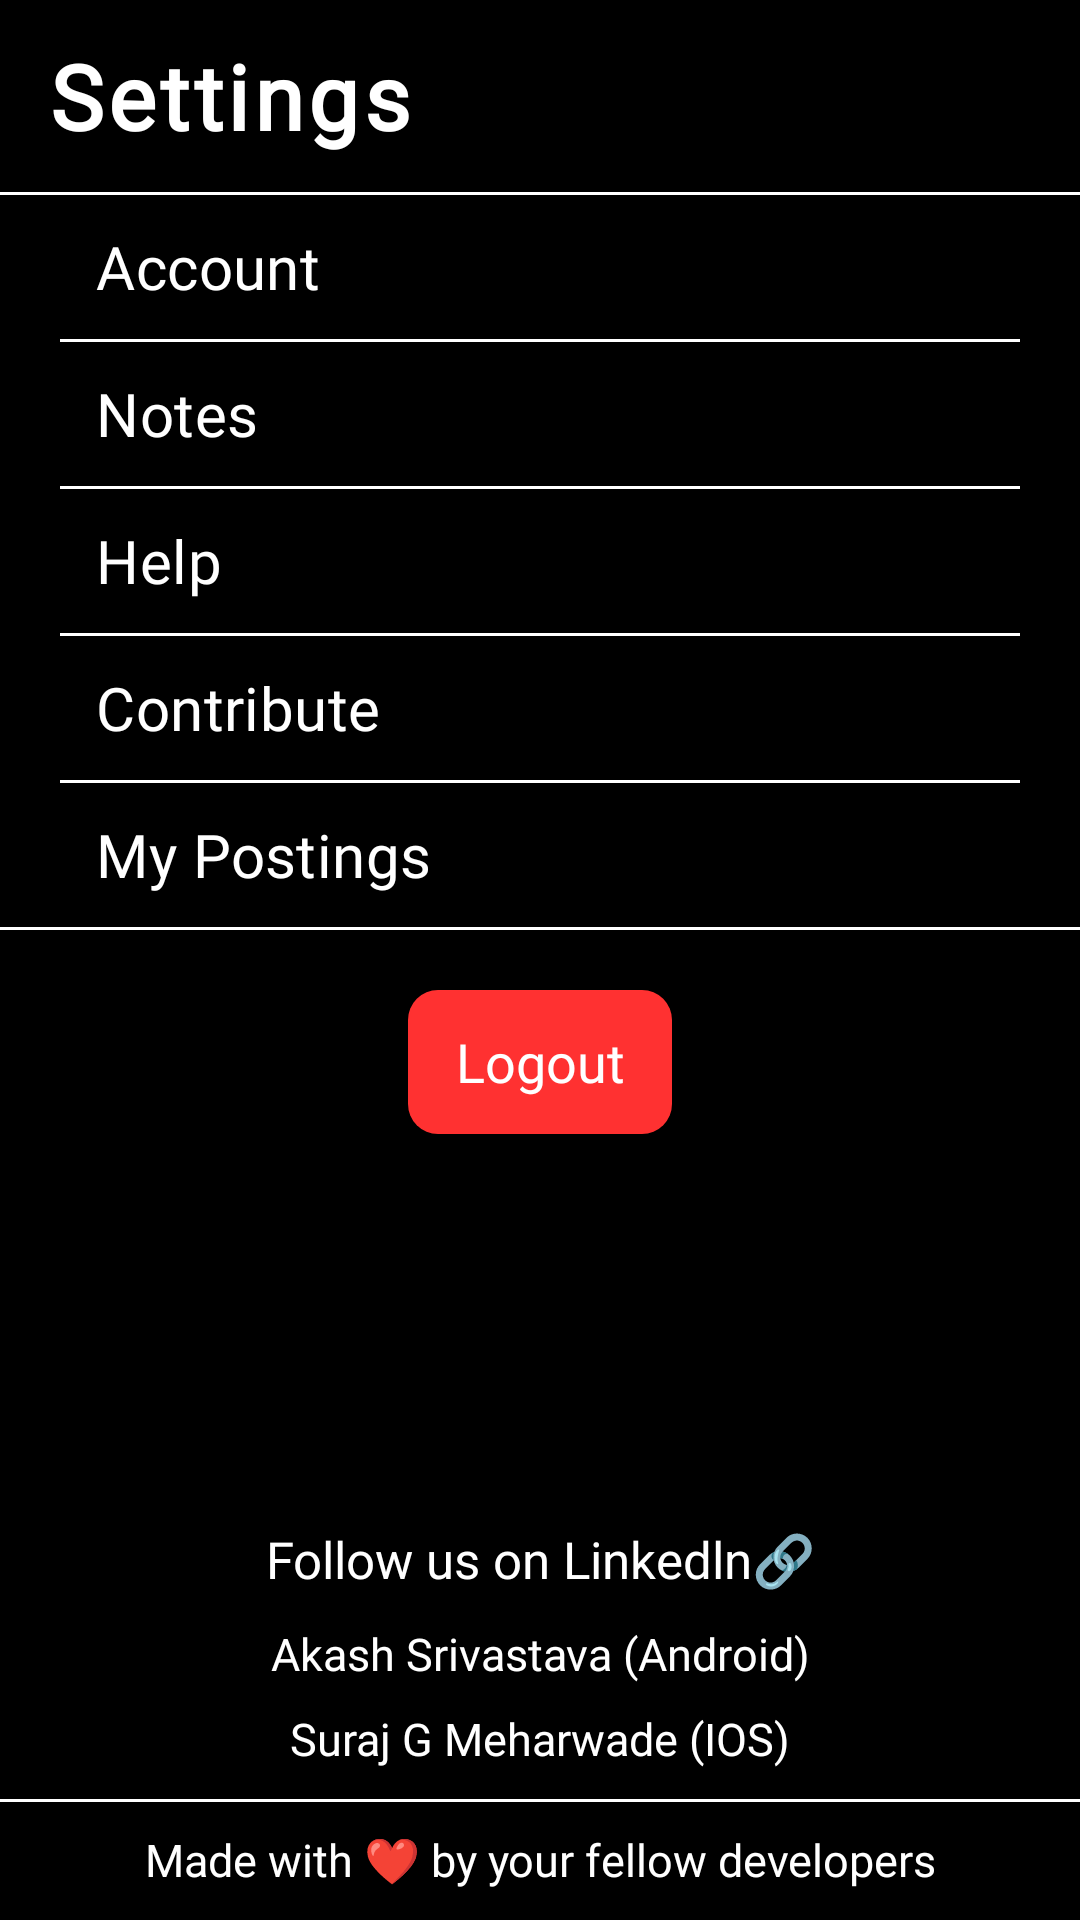

Android layout source for this screen:
<!-- AndroidManifest.xml: application theme Theme.UniLink -->
<!-- res/layout/fragment_settings.xml -->
<?xml version="1.0" encoding="utf-8"?>
<RelativeLayout xmlns:android="http://schemas.android.com/apk/res/android"
    xmlns:app="http://schemas.android.com/apk/res-auto"
    xmlns:tools="http://schemas.android.com/tools"
    android:layout_width="match_parent"
    android:layout_height="match_parent"
    android:background="@color/black"
    tools:context=".Fragments.SettingsFragment">

    <com.google.android.material.appbar.AppBarLayout
        android:id="@+id/appbar"
        android:layout_width="match_parent"
        android:layout_height="wrap_content">

        <androidx.appcompat.widget.Toolbar
            android:id="@+id/toolbar"
            android:layout_width="match_parent"
            android:layout_height="match_parent"
            android:layout_alignParentTop="true"
            android:background="@color/black">

            <RelativeLayout
                android:layout_width="match_parent"
                android:layout_height="match_parent">

                <TextView
                    android:id="@+id/heading"
                    android:layout_width="wrap_content"
                    android:layout_height="wrap_content"
                    android:layout_alignParentStart="true"
                    android:layout_centerVertical="true"
                    android:background="@color/black"
                    android:drawablePadding="10dp"
                    android:fontFamily="@font/montserrat_semibold"
                    android:text="Settings"
                    android:textColor="@color/white"
                    android:textSize="30sp"
                    android:letterSpacing="0.05"
                    android:textStyle="bold" />
            </RelativeLayout>
        </androidx.appcompat.widget.Toolbar>
    </com.google.android.material.appbar.AppBarLayout>

    <ScrollView 
        android:layout_width="match_parent"
        android:layout_below="@+id/appbar"
        android:layout_height="wrap_content">
        
        <RelativeLayout
            android:layout_width="match_parent"
            android:layout_height="wrap_content">

            <LinearLayout
                android:id="@+id/line1"
                android:layout_width="match_parent"
                android:layout_height="1dp"
                android:background="@color/white"
                android:orientation="horizontal"
                />
            <Button
                android:id="@+id/account"
                style="@style/Widget.Material3.Button.TextButton"
                android:layout_width="match_parent"
                android:layout_height="wrap_content"
                android:textAlignment="textStart"
                android:layout_marginStart="20dp"
                android:fontFamily="@font/montserrat"
                android:text="Account"
                android:textColor="@color/white"
                android:layout_below="@id/line1"
                android:textSize="20sp" />

            <LinearLayout
                android:id="@+id/line2"
                android:layout_width="match_parent"
                android:layout_height="1dp"
                android:background="@color/white"
                android:layout_marginEnd="20dp"
                android:layout_below="@id/account"
                android:layout_marginStart="20dp"
                android:orientation="horizontal"
                />

            <Button
                android:id="@+id/notes"
                style="@style/Widget.Material3.Button.TextButton"
                android:layout_width="match_parent"
                android:layout_height="wrap_content"
                android:textAlignment="textStart"
                android:layout_marginStart="20dp"
                android:fontFamily="@font/montserrat"
                android:text="Notes"
                android:textColor="@color/white"
                android:layout_below="@id/line2"
                android:textSize="20sp" />

            <LinearLayout
                android:id="@+id/line3"
                android:layout_width="match_parent"
                android:layout_height="1dp"
                android:layout_below="@+id/notes"
                android:background="@color/white"
                android:layout_marginEnd="20dp"
                android:layout_marginStart="20dp"
                android:orientation="horizontal"
                />

            <Button
                android:id="@+id/help"
                style="@style/Widget.Material3.Button.TextButton"
                android:layout_width="match_parent"
                android:layout_height="wrap_content"
                android:fontFamily="@font/montserrat"
                android:text="Help"
                android:textAlignment="textStart"
                android:layout_marginStart="20dp"
                android:textColor="@color/white"
                android:layout_below="@id/line3"
                android:textSize="20sp" />

            <LinearLayout
                android:id="@+id/line4"
                android:layout_width="match_parent"
                android:layout_height="1dp"
                android:layout_below="@+id/help"
                android:background="@color/white"
                android:layout_marginEnd="20dp"
                android:layout_marginStart="20dp"
                android:orientation="horizontal"
                />

            <Button
                android:id="@+id/contribute"
                style="@style/Widget.Material3.Button.TextButton"
                android:layout_width="match_parent"
                android:layout_height="wrap_content"
                android:fontFamily="@font/montserrat"
                android:text="Contribute"
                android:textColor="@color/white"
                android:textAlignment="textStart"
                android:layout_marginStart="20dp"
                android:layout_below="@id/line4"
                android:textSize="20sp" />

            <LinearLayout
                android:id="@+id/line5"
                android:layout_width="match_parent"
                android:layout_height="1dp"
                android:layout_below="@+id/contribute"
                android:background="@color/white"
                android:layout_marginEnd="20dp"
                android:layout_marginStart="20dp"
                android:orientation="horizontal"
                />

            <Button
                android:id="@+id/marketplacePosting"
                style="@style/Widget.Material3.Button.TextButton"
                android:layout_width="match_parent"
                android:layout_height="wrap_content"
                android:fontFamily="@font/montserrat"
                android:text="My Postings"
                android:textColor="@color/white"
                android:textAlignment="textStart"
                android:layout_marginStart="20dp"
                android:layout_below="@id/line5"
                android:textSize="20sp" />

            <LinearLayout
                android:id="@+id/line7"
                android:layout_width="match_parent"
                android:layout_height="1dp"
                android:layout_below="@+id/marketplacePosting"
                android:background="@color/white"
                android:orientation="horizontal"
                />

            <androidx.appcompat.widget.AppCompatButton
                android:id="@+id/logout"
                android:layout_width="wrap_content"
                android:layout_height="wrap_content"
                android:background="@drawable/custom_logout_btn"
                android:layout_centerHorizontal="true"
                android:text="Logout"
                android:textColor="@color/white"
                android:fontFamily="@font/montserrat_semibold"
                android:textAllCaps="false"
                android:layout_marginTop="20dp"
                android:textSize="18sp"
                android:layout_below="@+id/line7"/>

        </RelativeLayout>
    </ScrollView>


    <TextView
        android:id="@+id/support"
        android:textAlignment="center"
        android:layout_marginTop="10dp"
        android:layout_width="match_parent"
        android:layout_height="wrap_content"
        android:fontFamily="@font/montserrat"
        android:text="Follow us on Linkedln🔗"
        android:layout_above="@id/linear"
        android:layout_marginBottom="10dp"
        android:textColor="@color/white"
        android:textSize="17sp" />
    
    <LinearLayout
        android:id="@+id/linear"
        android:layout_width="match_parent"
        android:layout_height="wrap_content"
        android:layout_above="@id/footer"
        android:orientation="vertical">

        <TextView
            android:id="@+id/akash"
            android:textAlignment="center"
            android:layout_width="match_parent"
            android:layout_height="wrap_content"
            android:fontFamily="@font/montserrat"
            android:text="@string/creator_1"
            android:layout_marginBottom="8dp"
            android:textColor="@color/white"
            android:textSize="15sp" />

        <TextView
            android:id="@+id/suraj"
            android:textAlignment="center"
            android:layout_width="match_parent"
            android:layout_height="wrap_content"
            android:fontFamily="@font/montserrat"
            android:text="@string/creator_2"
            android:layout_marginBottom="10dp"
            android:textColor="@color/white"
            android:textSize="15sp" />

    </LinearLayout>

    <LinearLayout
        android:id="@+id/line6"
        android:layout_width="match_parent"
        android:layout_height="1dp"
        android:layout_below="@+id/linear"
        android:background="@color/white"
        android:orientation="horizontal"
        />

    <TextView
        android:id="@+id/footer"
        android:textAlignment="center"
        android:layout_marginTop="10dp"
        android:layout_width="match_parent"
        android:layout_height="wrap_content"
        android:fontFamily="@font/montserrat"
        android:text="Made with ❤️ by your fellow developers"
        android:textColor="@color/white"
        android:layout_alignParentBottom="true"
        android:layout_marginBottom="10dp"
        android:textSize="15sp" />
</RelativeLayout>
<!-- resources referenced by this layout -->
<resources>
  <color name="black">#FF000000</color>
  <color name="white">#FFFFFFFF</color>
  <!-- drawable custom_logout_btn (drawable) -->
  <?xml version="1.0" encoding="utf-8"?>
  <shape xmlns:android="http://schemas.android.com/apk/res/android">
      <solid
          android:color="#FF3131"/>
  
      <corners
          android:radius="10dp"/>
  </shape>
  <string name="creator_1">Akash Srivastava (Android)</string>
  <string name="creator_2">Suraj G Meharwade (IOS)</string>
  <style name="Theme.UniLink" parent="Base.Theme.UniLink" />
  <style name="Base.Theme.UniLink" parent="Theme.Material3.DayNight.NoActionBar">
          
          
          <item name="colorPrimary">@color/lightblack</item>
      </style>
  <color name="lightblack">#353A48</color>
</resources>
